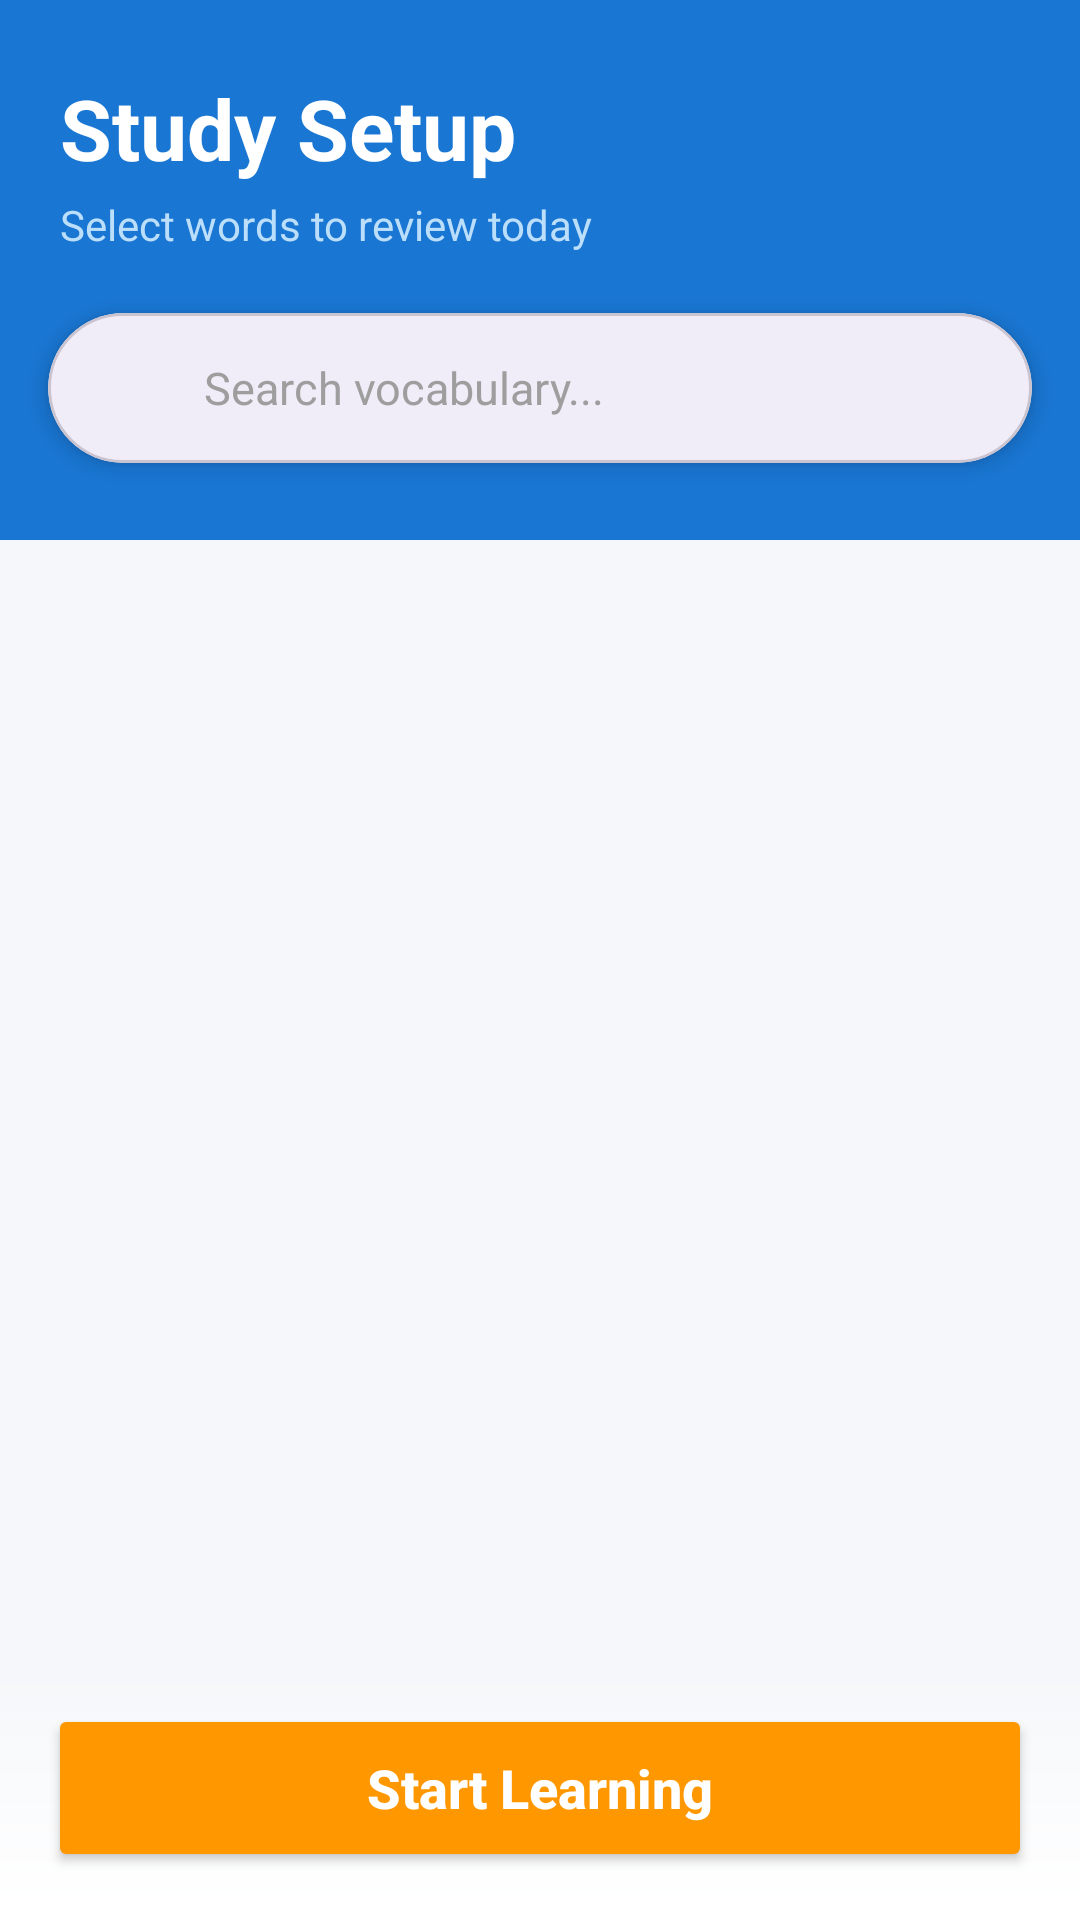

Layout XML and referenced resources for this Android screen:
<!-- AndroidManifest.xml: application theme Theme.MyVocab -->
<!-- res/layout/activity_study_setup.xml -->
<?xml version="1.0" encoding="utf-8"?>
<androidx.constraintlayout.widget.ConstraintLayout
    xmlns:android="http://schemas.android.com/apk/res/android"
    xmlns:app="http://schemas.android.com/apk/res-auto"
    xmlns:tools="http://schemas.android.com/tools"
    android:layout_width="match_parent"
    android:layout_height="match_parent"
    android:background="#F5F7FA">

    <View
        android:id="@+id/viewHeader"
        android:layout_width="match_parent"
        android:layout_height="180dp"
        android:background="#1976D2"
        app:layout_constraintTop_toTopOf="parent" />

    <TextView
        android:id="@+id/tvTitle"
        android:layout_width="wrap_content"
        android:layout_height="wrap_content"
        android:layout_marginStart="20dp"
        android:layout_marginTop="24dp"
        android:text="Study Setup"
        android:textColor="#FFFFFF"
        android:textSize="28sp"
        android:textStyle="bold"
        app:layout_constraintStart_toStartOf="parent"
        app:layout_constraintTop_toTopOf="parent" />

    <TextView
        android:id="@+id/tvSubtitle"
        android:layout_width="wrap_content"
        android:layout_height="wrap_content"
        android:layout_marginTop="4dp"
        android:text="Select words to review today"
        android:textColor="#BBDEFB"
        android:textSize="14sp"
        app:layout_constraintStart_toStartOf="@id/tvTitle"
        app:layout_constraintTop_toBottomOf="@id/tvTitle" />

    <com.google.android.material.card.MaterialCardView
        android:id="@+id/cardSearch"
        android:layout_width="match_parent"
        android:layout_height="50dp"
        android:layout_marginHorizontal="16dp"
        android:layout_marginTop="20dp"
        app:cardCornerRadius="25dp"
        app:cardElevation="4dp"
        app:cardBackgroundColor="#FFFFFF"
        app:layout_constraintTop_toBottomOf="@id/tvSubtitle"
        app:layout_constraintStart_toStartOf="parent"
        app:layout_constraintEnd_toEndOf="parent">

        <LinearLayout
            android:layout_width="match_parent"
            android:layout_height="match_parent"
            android:orientation="horizontal"
            android:gravity="center_vertical"
            android:paddingHorizontal="16dp">

            <ImageView
                android:layout_width="24dp"
                android:layout_height="24dp"
                android:src="@drawable/ic_search"
                app:tint="#757575"/>

            <EditText
                android:id="@+id/etWordSearch"
                android:layout_width="match_parent"
                android:layout_height="match_parent"
                android:layout_marginStart="12dp"
                android:background="@android:color/transparent"
                android:hint="Search vocabulary..."
                android:textColor="#333333"
                android:textColorHint="#9E9E9E"
                android:textSize="15sp"
                android:singleLine="true"
                android:imeOptions="actionSearch"/>
        </LinearLayout>
    </com.google.android.material.card.MaterialCardView>

    <ListView
        android:id="@+id/lvWordSelection"
        android:layout_width="match_parent"
        android:layout_height="0dp"
        android:layout_marginTop="16dp"
        android:clipToPadding="false"
        android:divider="@null"
        android:dividerHeight="0dp"
        android:paddingBottom="90dp"
        android:scrollbarStyle="outsideOverlay"
        app:layout_constraintBottom_toBottomOf="parent"
        app:layout_constraintTop_toBottomOf="@id/viewHeader"
        tools:listitem="@layout/item_selection" />

    <FrameLayout
        android:layout_width="match_parent"
        android:layout_height="wrap_content"
        android:background="@drawable/gradient_white_bottom"
        android:padding="16dp"
        app:layout_constraintBottom_toBottomOf="parent">

        <Button
            android:id="@+id/btnStartFlashcard"
            android:layout_width="match_parent"
            android:layout_height="56dp"
            android:text="Start Learning"
            android:textAllCaps="false"
            android:textSize="18sp"
            android:textStyle="bold"
            android:textColor="#FFFFFF"
            android:backgroundTint="#FF9800"
            app:cornerRadius="28dp"
            app:elevation="6dp"
            app:icon="@android:drawable/ic_media_play"
            app:iconGravity="textStart"
            app:iconPadding="8dp" />
    </FrameLayout>

</androidx.constraintlayout.widget.ConstraintLayout>
<!-- res/layout/item_selection.xml (included above) -->
<?xml version="1.0" encoding="utf-8"?>
<com.google.android.material.card.MaterialCardView
    xmlns:android="http://schemas.android.com/apk/res/android"
    xmlns:app="http://schemas.android.com/apk/res-auto"
    xmlns:tools="http://schemas.android.com/tools"
    android:layout_width="match_parent"
    android:layout_height="wrap_content"
    android:layout_marginHorizontal="16dp"
    android:layout_marginVertical="6dp"
    app:cardBackgroundColor="#FFFFFF"
    app:cardCornerRadius="10dp"
    app:cardElevation="2dp"
    app:strokeColor="#F0F0F0"
    app:strokeWidth="1dp">

    <androidx.constraintlayout.widget.ConstraintLayout
        android:layout_width="match_parent"
        android:layout_height="wrap_content"
        android:padding="12dp">

        <View
            android:id="@+id/viewIndicator"
            android:layout_width="4dp"
            android:layout_height="0dp"
            android:background="#4CAF50"
            android:layout_marginEnd="12dp"
            app:layout_constraintBottom_toBottomOf="parent"
            app:layout_constraintStart_toStartOf="parent"
            app:layout_constraintTop_toTopOf="parent" />

        <TextView
            android:id="@+id/tvWordSel"
            android:layout_width="0dp"
            android:layout_height="wrap_content"
            android:layout_marginStart="12dp"
            android:layout_marginEnd="8dp"
            android:text="Vocabulary"
            android:textColor="#212121"
            android:textSize="18sp"
            android:textStyle="bold"
            app:layout_constraintBottom_toTopOf="@id/tvMeaningSel"
            app:layout_constraintEnd_toStartOf="@id/btnReset"
            app:layout_constraintStart_toEndOf="@id/viewIndicator"
            app:layout_constraintTop_toTopOf="parent"
            app:layout_constraintVertical_chainStyle="packed" />

        <TextView
            android:id="@+id/tvMeaningSel"
            android:layout_width="0dp"
            android:layout_height="wrap_content"
            android:layout_marginTop="4dp"
            android:layout_marginEnd="8dp"
            android:ellipsize="end"
            android:maxLines="1"
            android:text="Ý nghĩa của từ"
            android:textColor="#757575"
            android:textSize="14sp"
            app:layout_constraintBottom_toBottomOf="parent"
            app:layout_constraintEnd_toStartOf="@id/btnReset"
            app:layout_constraintStart_toStartOf="@id/tvWordSel"
            app:layout_constraintTop_toBottomOf="@id/tvWordSel" />

        <ImageButton
            android:id="@+id/btnReset"
            android:layout_width="40dp"
            android:layout_height="40dp"
            android:layout_marginEnd="4dp"
            android:background="?attr/selectableItemBackgroundBorderless"
            android:contentDescription="Học lại"
            android:padding="8dp"
            android:src="@drawable/ic_reset"
            android:visibility="gone"
            app:layout_constraintBottom_toBottomOf="parent"
            app:layout_constraintEnd_toStartOf="@id/cbSelect"
            app:layout_constraintTop_toTopOf="parent"
            app:tint="#FF9800"
            tools:visibility="visible" />

        <CheckBox
            android:id="@+id/cbSelect"
            android:layout_width="wrap_content"
            android:layout_height="wrap_content"
            android:scaleX="1.1"
            android:scaleY="1.1"
            app:layout_constraintBottom_toBottomOf="parent"
            app:layout_constraintEnd_toEndOf="parent"
            app:layout_constraintTop_toTopOf="parent" />

    </androidx.constraintlayout.widget.ConstraintLayout>

</com.google.android.material.card.MaterialCardView>
<!-- resources referenced by this layout -->
<resources>
  <!-- drawable gradient_white_bottom (drawable) -->
  <?xml version="1.0" encoding="utf-8"?>
  <shape xmlns:android="http://schemas.android.com/apk/res/android"
      android:shape="rectangle">
  
      <gradient
          android:angle="90"
          android:startColor="#FFFFFF"
          android:endColor="#00FFFFFF"
          android:type="linear" />
  
  </shape>
  <!-- drawable ic_reset (drawable) -->
  <vector xmlns:android="http://schemas.android.com/apk/res/android"
      android:width="24dp"
      android:height="24dp"
      android:viewportWidth="24"
      android:viewportHeight="24">
      <path
          android:fillColor="#FF9800"
          android:pathData="M12,6V9L16,5L12,1V4C7.58,4 4,7.58 4,12C4,16.42 7.58,20 12,20C16.42,20 20,16.42 20,12H18C18,15.31 15.31,18 12,18C8.69,18 6,15.31 6,12C6,8.69 8.69,6 12,6Z"/>
  </vector>
  <style name="Theme.MyVocab" parent="Base.Theme.MyVocab" />
  <style name="Base.Theme.MyVocab" parent="Theme.Material3.DayNight.NoActionBar">
          <item name="colorPrimary">@color/primary_color_app</item>
          <item name="colorOnPrimary">@color/white</item>
  
          <item name="android:colorBackground">@color/background_screen</item>
          <item name="colorSurface">@color/background_surface</item>
  
          <item name="android:textColorPrimary">@color/text_primary</item>
          <item name="android:textColorSecondary">@color/text_secondary</item>
  
      </style>
  <color name="primary_color_app">#673AB7</color>
  <color name="white">#FFFFFF</color>
  <color name="background_screen">#F5F5F5</color>
  <color name="background_surface">#FFFFFF</color>
  <color name="text_primary">#000000</color>
  <color name="text_secondary">#808080</color>
</resources>
